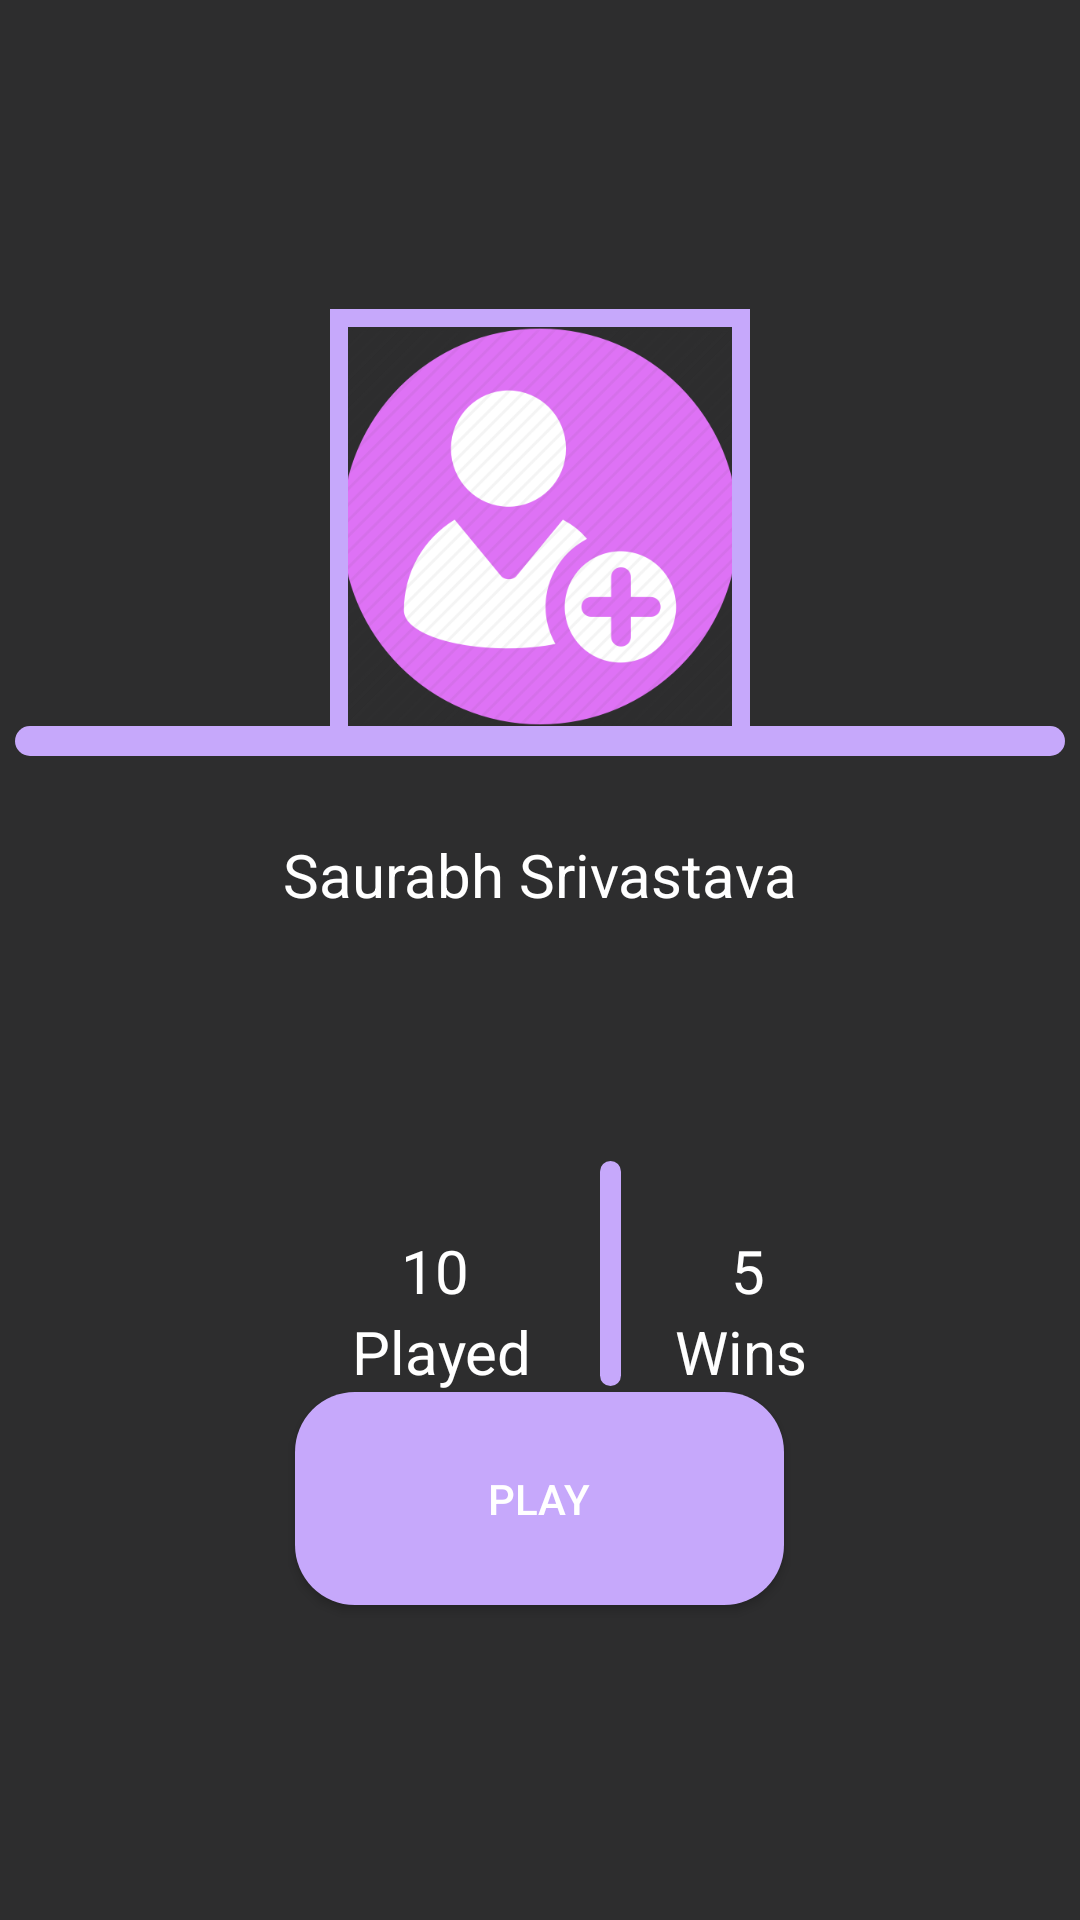

Layout XML and referenced resources for this Android screen:
<!-- AndroidManifest.xml: application theme AppTheme -->
<!-- res/layout/activity_profile.xml -->
<?xml version="1.0" encoding="utf-8"?>
<RelativeLayout
    xmlns:android="http://schemas.android.com/apk/res/android"
    xmlns:app="http://schemas.android.com/apk/res-auto"
    xmlns:tools="http://schemas.android.com/tools"
    android:layout_width="match_parent"
    android:layout_height="match_parent"
    android:background="@color/colorPrimaryDark"
    >

    <TextView
        android:id="@+id/textView5"
        android:layout_width="wrap_content"
        android:layout_height="wrap_content"
        android:layout_alignParentTop="true"
        android:layout_centerHorizontal="true"
        android:layout_marginTop="278dp"
        android:text="Saurabh Srivastava"
        android:textColor="@color/colorPrimaryText"
        android:textSize="20dp" />

    <com.google.android.material.imageview.ShapeableImageView
        android:layout_width="144dp"
        android:layout_height="149dp"
        android:layout_alignParentTop="true"
        android:layout_centerHorizontal="true"
        android:layout_marginTop="101dp"
        android:baselineAligned="false"
        android:padding="5dp"
        android:src="@drawable/saurabh"
        app:shapeAppearanceOverlay="@style/ShapeAppearanceOverlay.App.CornerSize50Percent"
        app:strokeColor="@color/colorButton"
        app:strokeWidth="6dp">

    </com.google.android.material.imageview.ShapeableImageView>

    <RelativeLayout
        android:layout_width="350dp"
        android:layout_height="10dp"
        android:layout_alignParentBottom="true"
        android:layout_centerInParent="true"
        android:layout_marginBottom="388dp"
        android:background="@drawable/line_draw">

    </RelativeLayout>

    <LinearLayout
        android:layout_width="match_parent"
        android:layout_height="100dp"
        android:layout_alignParentStart="true"
        android:layout_alignParentTop="true"
        android:layout_alignParentEnd="true"
        android:layout_centerHorizontal="true"
        android:layout_marginStart="100dp"
        android:layout_marginTop="387dp"
        android:layout_marginEnd="-11dp"
        android:orientation="horizontal">

        <LinearLayout
            android:layout_width="100dp"
            android:layout_height="100dp"
            android:gravity="center"
            android:orientation="vertical">

            <TextView
                android:layout_width="wrap_content"
                android:layout_height="wrap_content"
                android:gravity="center"
                android:text="10  "
                android:textColor="@color/colorPrimaryText"
                android:textSize="20dp">

            </TextView>

            <TextView
                android:layout_width="wrap_content"
                android:layout_height="wrap_content"
                android:text="Played "
                android:textColor="@color/colorPrimaryText"
                android:textSize="20dp">

            </TextView>


        </LinearLayout>

        <RelativeLayout
            android:layout_width="7dp"
            android:layout_height="75dp"
            android:background="@drawable/line_draw">

        </RelativeLayout>

        <LinearLayout
            android:layout_width="100dp"
            android:layout_height="100dp"
            android:gravity="center"
            android:orientation="vertical">

            <TextView
                android:layout_width="43dp"
                android:layout_height="wrap_content"
                android:gravity="center"
                android:text=" 5    "
                android:textColor="@color/colorPrimaryText"
                android:textSize="20dp">

            </TextView>

            <TextView
                android:layout_width="74dp"
                android:layout_height="wrap_content"
                android:text=" Wins  "
                android:textColor="@color/colorPrimaryText"
                android:textSize="20dp">

            </TextView>


        </LinearLayout>


    </LinearLayout>

    <Button
        android:id="@+id/button"
        android:layout_width="163dp"
        android:layout_height="71dp"
        android:layout_alignParentBottom="true"
        android:layout_centerHorizontal="true"
        android:layout_marginBottom="105dp"
        android:onClick="quizFunction"
        android:textColor="@color/colorPrimaryText"
        android:background="@drawable/line_draw"
        android:text="PLAY" />


</RelativeLayout>
<!-- resources referenced by this layout -->
<resources>
  <color name="colorButton">#C6A8FB</color>
  <color name="colorPrimaryDark">#2D2D2E</color>
  <color name="colorPrimaryText">#ffffff</color>
  <!-- drawable line_draw (drawable) -->
  <shape xmlns:android="http://schemas.android.com/apk/res/android">
      <solid android:color="@color/colorButton"></solid>
      <corners android:radius="20dp"
          ></corners>
  
  </shape>
  <!-- drawable saurabh: png bitmap (drawable, 28093 bytes) -->
  <style name="AppTheme" parent="Theme.AppCompat.Light.NoActionBar">
          
          <item name="colorPrimary">@color/colorPrimary</item>
          <item name="colorPrimaryDark">@color/colorPrimaryDark</item>
          <item name="colorAccent">@color/colorAccent</item>
          <item name="android:textColorHint">@android:color/white</item>
  
          <item name="android:editTextColor">@android:color/white</item>
      </style>
  <color name="colorPrimary">#ED85FF</color>
  <color name="colorAccent">#454545</color>
</resources>
